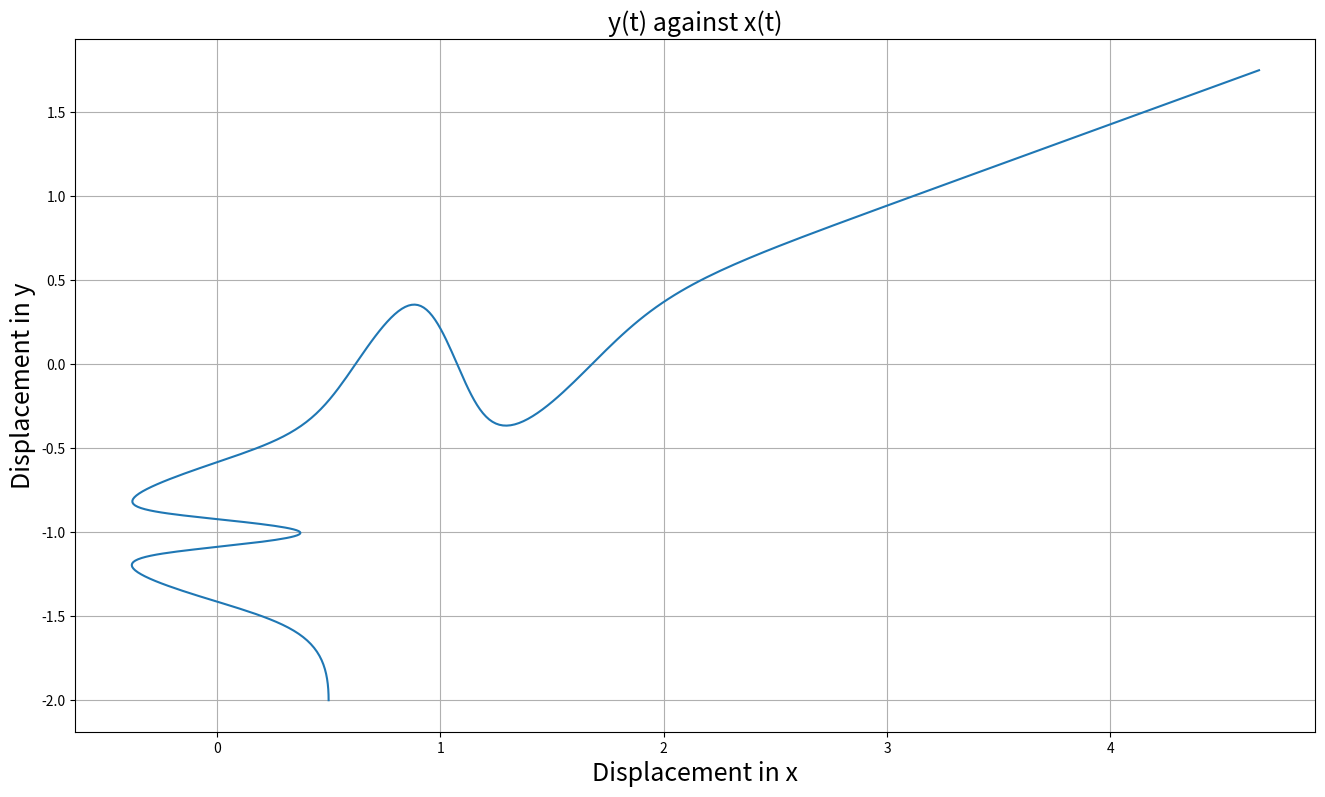

Python code for this plot:
# Solution to part (a)
# YOUR CODE HERE
""" My Code """
import numpy as np
from scipy.integrate import solve_ivp
import matplotlib.pyplot as plt

# init = [x,dy,y,dy]


def func(t, y):
    """Func"""
    _ = t
    r = y[0] * y[0] + y[2] * y[2]
    f_0 = y[1]
    f_1 = -2.0 * (y[2] * y[2]) * y[0] * (1 - y[0] * y[0]) * np.exp(-r)
    f_2 = y[3]
    f_3 = -2.0 * (y[0] * y[0]) * y[2] * (1 - y[2] * y[2]) * np.exp(-r)
    return np.array([f_0, f_1, f_2, f_3])


def trajectory(impactpar, speed):
    """Trajectory"""
    init = [impactpar, 0.0, -2, speed]
    maxtime = 10 / speed
    time = np.linspace(0, maxtime, 300)
    ans = solve_ivp(func, [0, maxtime], init, t_eval=time)
    return (ans.y[0], ans.y[2])


x, y_ = trajectory(0.5, 0.25)
plt.figure(figsize=(16, 9))
plt.grid(True)
plt.title("y(t) against x(t)", fontsize=18)
plt.xlabel("Displacement in x", fontsize=18)
plt.ylabel("Displacement in y", fontsize=18)
plt.plot(x, y_)
plt.show()
